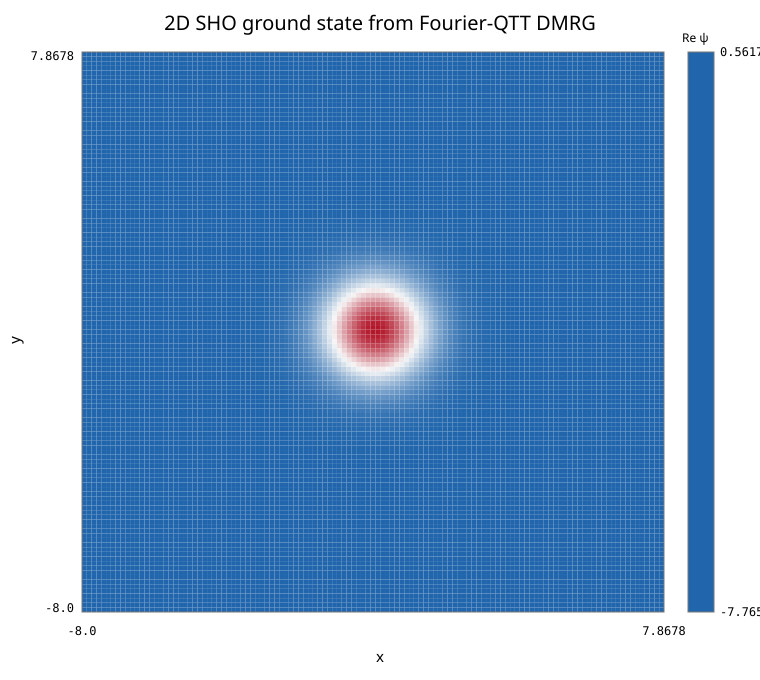

The table this chart was drawn from, first rows:
x, y, numerical_real, numerical_imag, exact, error_abs
-8.0000000000000000e+00, -8.0000000000000000e+00, -2.0592500091875171e-19, 1.8258890098937514e-17, 9.0485339842799213e-29, 1.8260051280079118e-17
-7.8677685950413228e+00, -8.0000000000000000e+00, -8.3247736691189348e-18, 2.3752297780415508e-17, 2.5834515846411784e-28, 2.5168899588497878e-17
-7.7355371900826446e+00, -8.0000000000000000e+00, 8.8596415469693969e-19, 1.2474572941911129e-17, 7.2481760023640762e-28, 1.2505994665166974e-17
-7.6033057851239674e+00, -8.0000000000000000e+00, -1.0040778211127483e-17, 2.0661838009912042e-17, 1.9983126248189555e-27, 2.2972348096636262e-17
-7.4710743801652892e+00, -8.0000000000000000e+00, 5.7475445252375696e-19, 1.2016647950757673e-17, 5.4138277278604997e-27, 1.2030385307500389e-17
-7.3388429752066120e+00, -8.0000000000000000e+00, -5.7869534004377562e-18, 1.3553740775208844e-17, 1.4412911842345775e-26, 1.4737459714184485e-17
-7.2066115702479339e+00, -8.0000000000000000e+00, -1.1245268907878746e-17, 2.0957159106997341e-17, 3.7705554043008103e-26, 2.3783578189467711e-17
-7.0743801652892566e+00, -8.0000000000000000e+00, -8.5654583024335756e-18, 2.7341457280037988e-17, 9.6931564258395607e-26, 2.8651742770508695e-17
-6.9421487603305785e+00, -8.0000000000000000e+00, -1.8310669535291428e-17, 2.2885913603896702e-17, 2.4486765052267934e-25, 2.9309480877065277e-17
-6.8099173553719012e+00, -8.0000000000000000e+00, -1.4035344638634821e-17, 2.4275314223759926e-17, 6.0786047542157956e-25, 2.8040716767775372e-17
-6.6776859504132231e+00, -8.0000000000000000e+00, -6.6365255177451002e-18, 3.0225397402203061e-17, 1.4828004010453765e-24, 3.0945405777757593e-17
-6.5454545454545459e+00, -8.0000000000000000e+00, -1.5049184090017673e-17, 2.8269603575491111e-17, 3.5544121311418460e-24, 3.2025748001766930e-17
-6.4132231404958677e+00, -8.0000000000000000e+00, -1.2175909441485995e-17, 2.3670176754959357e-17, 8.3725773484454686e-24, 2.6618231388013803e-17
-6.2809917355371905e+00, -8.0000000000000000e+00, -1.7794459362166952e-17, 3.0471842882580837e-17, 1.9380137434271475e-23, 3.5287061118362000e-17
-6.1487603305785123e+00, -8.0000000000000000e+00, -2.2367972656037527e-17, 2.9668303045981881e-17, 4.4081953785258444e-23, 3.7155569951479377e-17
-6.0165289256198351e+00, -8.0000000000000000e+00, -2.3651475150241865e-17, 3.5094640646369684e-17, 9.8530597309187145e-23, 4.2320571117105538e-17
-5.8842975206611570e+00, -8.0000000000000000e+00, -3.9995123442345726e-17, 4.2362482577536783e-17, 2.1641516717014830e-22, 5.8259824411424953e-17
-5.7520661157024797e+00, -8.0000000000000000e+00, -6.6869140896148463e-17, 3.7249043929921313e-17, 4.6710075750510427e-22, 7.6544338440887186e-17
-5.6198347107438016e+00, -8.0000000000000000e+00, -1.2261893170357693e-16, 6.2418923777053179e-17, 9.9069448866501918e-22, 1.3759275930946802e-16
-5.4876033057851243e+00, -8.0000000000000000e+00, -2.4389569871290713e-16, 9.6681906775233947e-17, 2.0647868259904841e-21, 2.6236141129721567e-16
-5.3553719008264462e+00, -8.0000000000000000e+00, -4.8416435299747439e-16, 1.8261094043472577e-16, 4.2287985072407912e-21, 5.1746108178759415e-16
-5.2231404958677690e+00, -8.0000000000000000e+00, -9.3171441840025211e-16, 3.4447318899638229e-16, 8.5106957003249227e-21, 9.9336267019678091e-16
-5.0909090909090908e+00, -8.0000000000000000e+00, -1.8464123779247526e-15, 6.5420428936526090e-16, 1.6831368600509398e-20, 1.9588986898651965e-15
-4.9586776859504136e+00, -8.0000000000000000e+00, -3.5679568331532351e-15, 1.2581876464781822e-15, 3.2709966368533787e-20, 3.7833299530388767e-15
-4.8264462809917354e+00, -8.0000000000000000e+00, -6.8162093424291683e-15, 2.3902679527942657e-15, 6.2466484087146968e-20, 7.2232224290229960e-15
-4.6942148760330582e+00, -8.0000000000000000e+00, -1.2783883088844350e-14, 4.4411425493242134e-15, 1.1722502271698533e-19, 1.3533455256081915e-14
-4.5619834710743801e+00, -8.0000000000000000e+00, -2.3548552216201944e-14, 8.1647922218488836e-15, 2.1617222215306593e-19, 2.4924051128129353e-14
-4.4297520661157028e+00, -8.0000000000000000e+00, -4.2680714018304071e-14, 1.4790616893415866e-14, 3.9172902042421011e-19, 4.5171220217103886e-14
-4.2975206611570247e+00, -8.0000000000000000e+00, -7.5973902545895957e-14, 2.6299265784638624e-14, 6.9755411395303687e-19, 8.0397706690971547e-14
-4.1652892561983474e+00, -8.0000000000000000e+00, -1.3295962287854094e-13, 4.6015383915441268e-14, 1.2206084172123816e-18, 1.4069826387574522e-13
-4.0330578512396693e+00, -8.0000000000000000e+00, -2.2862387615078979e-13, 7.9096305292428328e-14, 2.0988486138390510e-18, 2.4192160291164774e-13
-3.9008264462809916e+00, -8.0000000000000000e+00, -3.8628159026052229e-13, 1.3363792729186690e-13, 3.5464363313405575e-18, 4.0874845864391120e-13
-3.7685950413223139e+00, -8.0000000000000000e+00, -6.4140506686496087e-13, 2.2188731018104928e-13, 5.8885656096149602e-18, 6.7870611619885859e-13
-3.6363636363636362e+00, -8.0000000000000000e+00, -1.0465649163565969e-12, 3.6203711538385660e-13, 9.6080038264497546e-18, 1.1074245382669240e-12
-3.5041322314049586e+00, -8.0000000000000000e+00, -1.6779864916730189e-12, 5.8047001368503463e-13, 1.5405050086880812e-17, 1.7755663328059150e-12
-3.3719008264462809e+00, -8.0000000000000000e+00, -2.6437757659285569e-12, 9.1454460584664756e-13, 2.4271653317426877e-17, 2.7975114789400098e-12
-3.2396694214876032e+00, -8.0000000000000000e+00, -4.0932814074903698e-12, 1.4159200972056794e-12, 3.7578713159641707e-17, 4.3312919601990850e-12
-3.1074380165289255e+00, -8.0000000000000000e+00, -6.2275497028752256e-12, 2.1542322213825161e-12, 5.7172969052838545e-17, 6.5896740331905324e-12
-2.9752066115702478e+00, -8.0000000000000000e+00, -9.3105070550797226e-12, 3.2206711862962714e-12, 8.5476333820182162e-17, 9.8518960701101947e-12
-2.8429752066115701e+00, -8.0000000000000000e+00, -1.3678376709203349e-11, 4.7315727362627217e-12, 1.2557619656315715e-16, 1.4473741925647124e-11
-2.7107438016528924e+00, -8.0000000000000000e+00, -1.9747041954782445e-11, 6.8308126493964655e-12, 1.8129050631227011e-16, 2.0895282418537144e-11
-2.5785123966942147e+00, -8.0000000000000000e+00, -2.8014115742618054e-11, 9.6904921370251639e-12, 2.5718704995926907e-16, 2.9643055316553703e-11
-2.4462809917355370e+00, -8.0000000000000000e+00, -3.9053232070264393e-11, 1.3509106177496340e-11, 3.5853324369220207e-16, 4.1324071541188735e-11
-2.3140495867768593e+00, -8.0000000000000000e+00, -5.3498764276318262e-11, 1.8506008069496046e-11, 4.9115216392137708e-16, 5.6609563379964631e-11
-2.1818181818181817e+00, -8.0000000000000000e+00, -7.2017255979277762e-11, 2.4911839079345200e-11, 6.6116368509314811e-16, 7.6204856248967849e-11
-2.0495867768595040e+00, -8.0000000000000000e+00, -9.5265532345525727e-11, 3.2953738142558400e-11, 8.7459747595232996e-16, 1.0080494605622240e-10
-1.9173553719008265e+00, -8.0000000000000000e+00, -1.2383444245902537e-10, 4.2836132182628516e-11, 1.1368776950986901e-15, 1.3103505229528780e-10
-1.7851239669421488e+00, -8.0000000000000000e+00, -1.5818061131249386e-10, 5.4716955181545684e-11, 1.4521971178888145e-15, 1.6737834507635127e-10
-1.6528925619834711e+00, -8.0000000000000000e+00, -1.9855070108523580e-10, 6.8681606185993343e-11, 1.8228196149797322e-15, 2.1009585378411023e-10
-1.5206611570247934e+00, -8.0000000000000000e+00, -2.4490395247767432e-10, 8.4715840683793889e-11, 2.2483717211476506e-15, 2.5914440159348684e-10
-1.3884297520661157e+00, -8.0000000000000000e+00, -2.9684286029492039e-10, 1.0268225420250760e-10, 2.7252028447217385e-15, 3.1410340169698794e-10
-1.2561983471074381e+00, -8.0000000000000000e+00, -3.5356039412927129e-10, 1.2230167923947466e-10, 3.2459053456046149e-15, 3.7411889593994512e-10
-1.1239669421487604e+00, -8.0000000000000000e+00, -4.1381572139173457e-10, 1.4314483832384206e-10, 3.7990863684312324e-15, 4.3787788282520732e-10
-9.9173553719008267e-01, -8.0000000000000000e+00, -4.7594478033685380e-10, 1.6463624031609967e-10, 4.3694701915372930e-15, 5.0361958344316779e-10
-8.5950413223140498e-01, -8.0000000000000000e+00, -5.3791352704952116e-10, 1.8607210380702022e-10, 4.9383821389605353e-15, 5.6919162262591552e-10
-7.2727272727272729e-01, -8.0000000000000000e+00, -5.9741294945727720e-10, 2.0665384751045994e-10, 5.4846245555028282e-15, 6.3215077162941558e-10
-5.9504132231404960e-01, -8.0000000000000000e+00, -6.5199337681177998e-10, 2.2553389762182195e-10, 5.9857064233794839e-15, 6.8990485409267415e-10
-4.6280991735537191e-01, -8.0000000000000000e+00, -6.9922659840440812e-10, 2.4187255314533163e-10, 6.4193376473499034e-15, 7.3988454847070769e-10
-3.3057851239669422e-01, -8.0000000000000000e+00, -7.3688397474466637e-10, 2.5489879869068884e-10, 6.7650548909863874e-15, 7.7973159483010261e-10
-1.9834710743801653e-01, -8.0000000000000000e+00, -7.6310887416301173e-10, 2.6397041312127193e-10, 7.0058160227270723e-15, 8.0748140862783409e-10
... 14,581 more rows
